Run: headless pygame with SDL's dummy video driver; simulated clock (each Clock.tick advances the game by its frame time, no real sleeping); random seed 0; keys injected as events and as key.get_pressed() state; no mouse input.
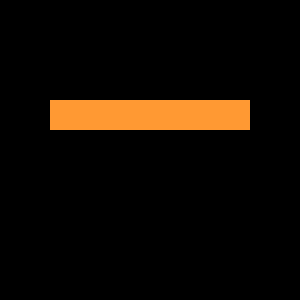
Frame 1 of 4 · flips 1–60 · no input
Frame 2 of 4 · flips 61–180 · tapped SPACE, RETURN · held RIGHT (→), D · screen unchanged from frame 1, image omitted
Frame 3 of 4 · flips 181–300 · held DOWN (↓), S · screen unchanged from frame 2, image omitted
Frame 4 of 4 · flips 301–420 · held LEFT (←), A, UP (↑), W · screen unchanged from frame 3, image omitted

The pygame program that drew these frames:

import pygame

#initialising pygame and its functions 
pygame.init()

# creating game window and title
screen = pygame.display.set_mode((300,300))

SAFRON=(255, 153, 51)
safron_rect=pygame.Rect(50,100,200,30)

WHITE=(255,255,255)
# Create White Rectangle

Green=(34, 139, 34)
# Create Greeen Rectangle


while True:
    screen.fill((0,0,0))
    for event in pygame.event.get():
        if event.type == pygame.QUIT:
            pygame.quit()
            sys.exit()
    
    pygame.draw.rect(screen,SAFRON,safron_rect)
    # Draw White Rectangle
    # Draw Green Rectangle
    
    pygame.display.update()
